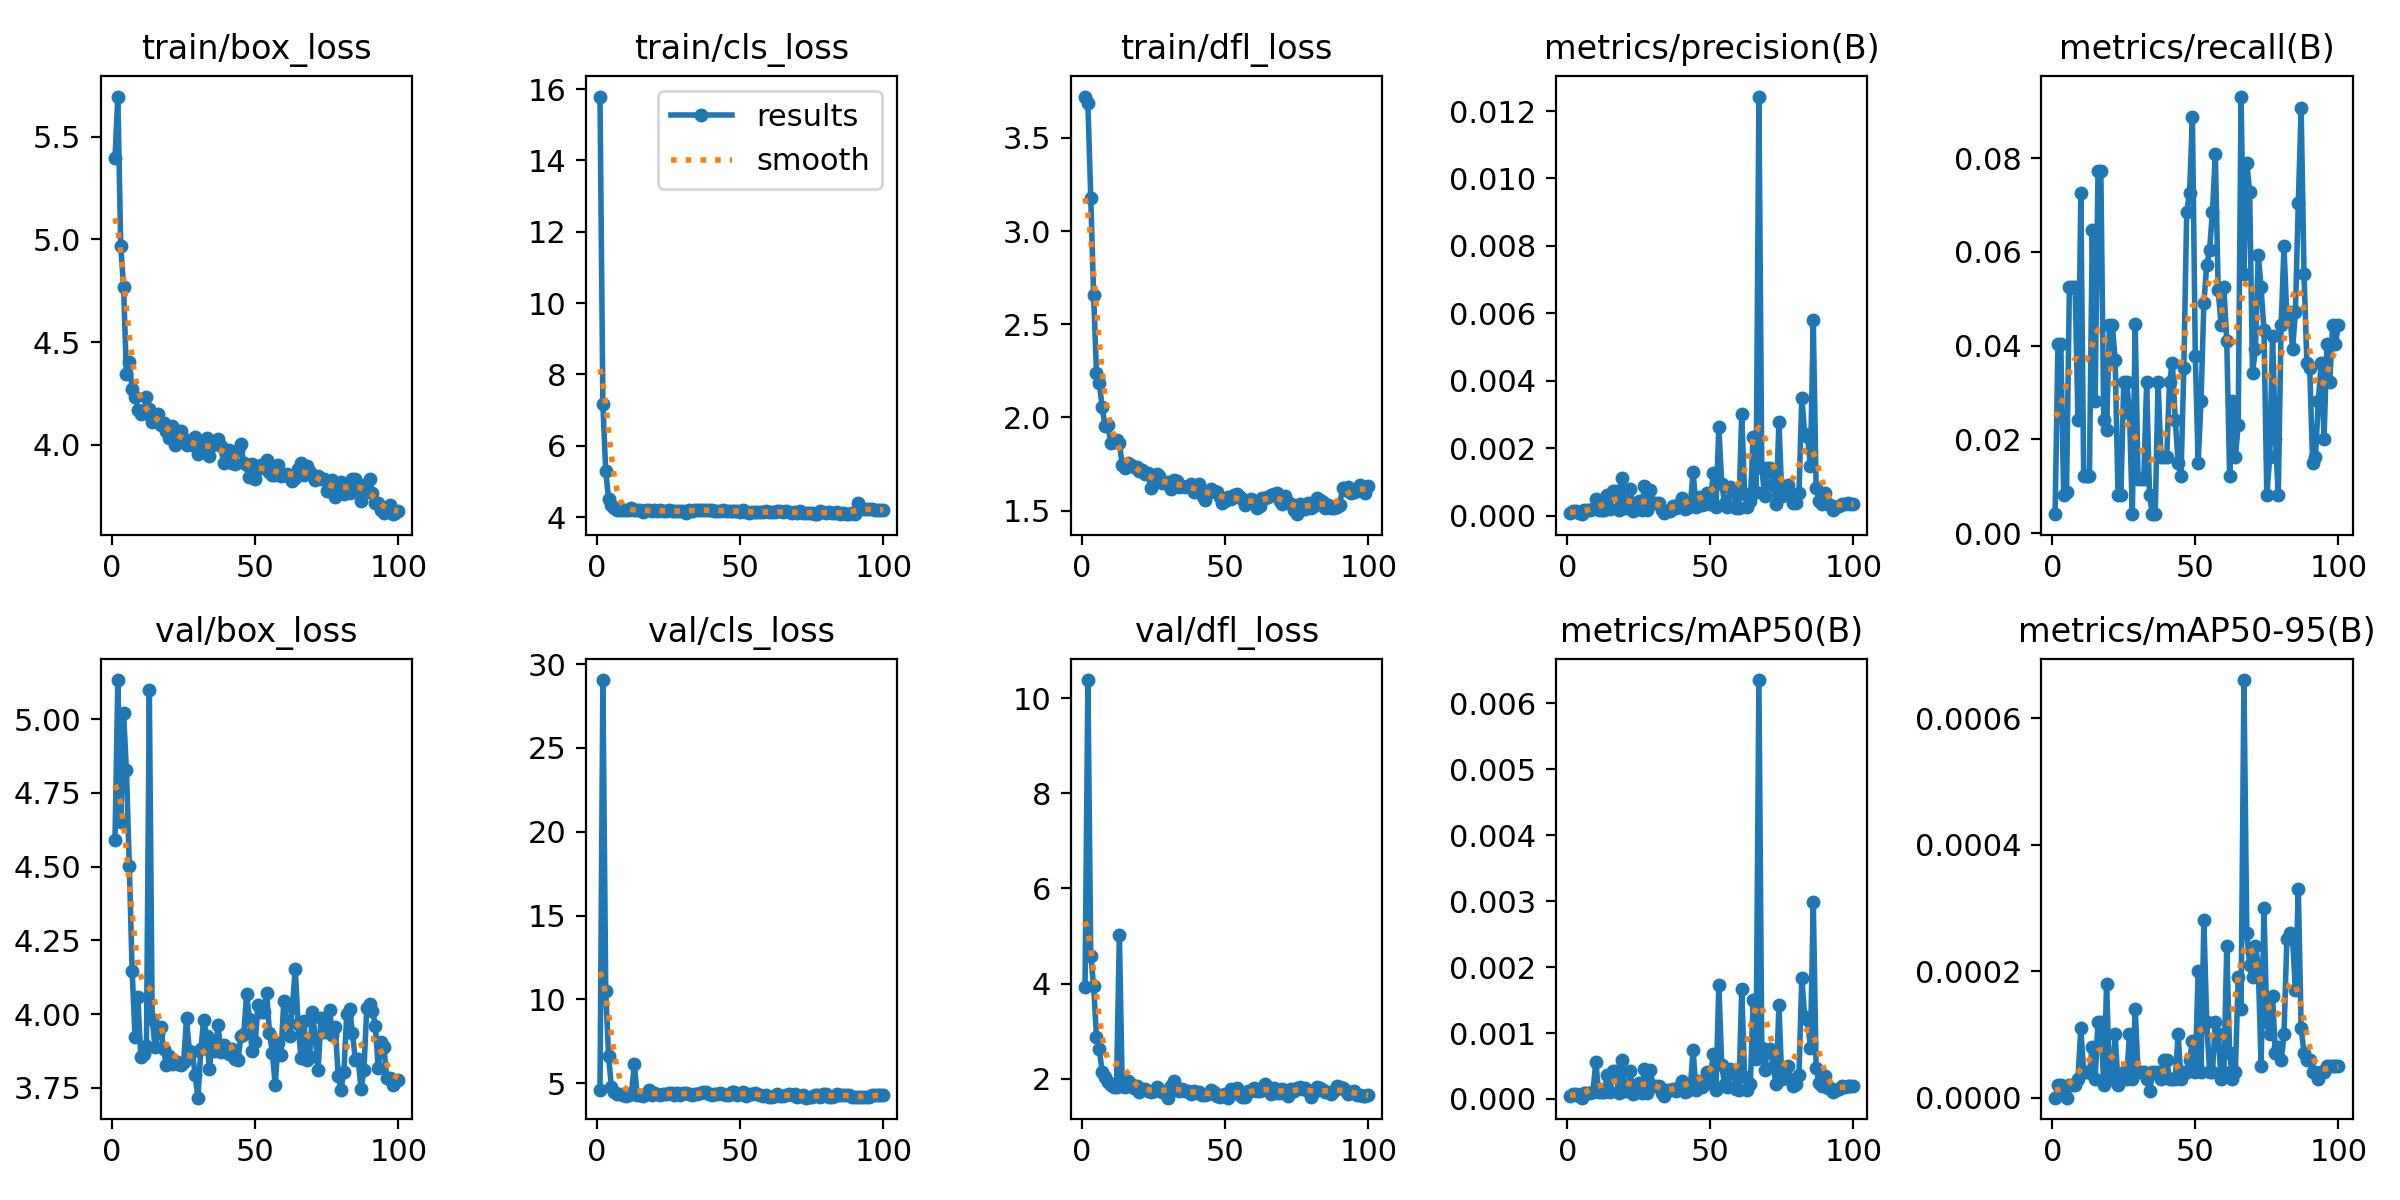

Source data for this figure (header and first rows):
epoch, train/box_loss, train/cls_loss, train/dfl_loss, metrics/precision(B), metrics/recall(B), metrics/mAP50(B), metrics/mAP50-95(B), val/box_loss, val/cls_loss, val/dfl_loss, lr/pg0, lr/pg1, lr/pg2
1, 5.396, 15.79, 3.722, 8e-05, 0.00403, 4e-05, 0, 4.589, 4.577, 3.92, 0.0005402, 0.0005402, 0.0005402
2, 5.695, 7.17, 3.686, 0.00012, 0.04032, 7e-05, 2e-05, 5.132, 29.05, 10.38, 0.001085, 0.001085, 0.001085
3, 4.969, 5.287, 3.179, 0.00012, 0.04032, 7e-05, 2e-05, 4.652, 10.47, 4.581, 0.001619, 0.001619, 0.001619
4, 4.771, 4.514, 2.658, 8e-05, 0.00806, 4e-05, 1e-05, 5.019, 6.609, 3.956, 0.001618, 0.001618, 0.001618
5, 4.343, 4.346, 2.238, 4e-05, 0.00872, 2e-05, 0, 4.827, 4.747, 2.882, 0.001618, 0.001618, 0.001618
6, 4.403, 4.244, 2.182, 0.00015, 0.05242, 9e-05, 2e-05, 4.503, 4.498, 2.619, 0.001601, 0.001601, 0.001601
7, 4.271, 4.189, 2.054, 0.00015, 0.05242, 9e-05, 2e-05, 4.146, 4.349, 2.135, 0.001584, 0.001584, 0.001584
8, 4.235, 4.207, 1.953, 0.00015, 0.05242, 9e-05, 2e-05, 3.924, 4.335, 2.024, 0.001568, 0.001568, 0.001568
9, 4.172, 4.2, 1.961, 0.00019, 0.02419, 0.00011, 3e-05, 4.058, 4.285, 1.935, 0.001551, 0.001551, 0.001551
10, 4.149, 4.208, 1.861, 0.0005, 0.07249, 0.00056, 0.00011, 3.856, 4.239, 1.874, 0.001535, 0.001535, 0.001535
11, 4.155, 4.198, 1.88, 0.00015, 0.0121, 0.0001, 4e-05, 3.865, 4.267, 1.819, 0.001519, 0.001519, 0.001519
12, 4.232, 4.242, 1.88, 0.00015, 0.0121, 0.0001, 4e-05, 3.891, 4.388, 1.833, 0.001502, 0.001502, 0.001502
13, 4.175, 4.196, 1.863, 0.00015, 0.0121, 0.0001, 4e-05, 5.097, 6.136, 5.03, 0.001486, 0.001486, 0.001486
14, 4.11, 4.193, 1.742, 0.00061, 0.0647, 0.00036, 8e-05, 3.984, 4.296, 1.839, 0.001469, 0.001469, 0.001469
15, 4.138, 4.196, 1.726, 0.00019, 0.02823, 0.00011, 3e-05, 3.888, 4.325, 1.83, 0.001453, 0.001453, 0.001453
16, 4.148, 4.155, 1.757, 0.00074, 0.07718, 0.00042, 0.00012, 3.935, 4.263, 1.945, 0.001436, 0.001436, 0.001436
17, 4.096, 4.205, 1.746, 0.00074, 0.07718, 0.00042, 0.00012, 3.957, 4.361, 1.889, 0.001419, 0.001419, 0.001419
18, 4.109, 4.199, 1.731, 0.00016, 0.02419, 9e-05, 2e-05, 3.881, 4.576, 1.809, 0.001403, 0.001403, 0.001403
19, 4.066, 4.171, 1.731, 0.00112, 0.02194, 0.00059, 0.00018, 3.827, 4.281, 1.84, 0.001386, 0.001386, 0.001386
20, 4.032, 4.188, 1.71, 0.00021, 0.04435, 0.00012, 3e-05, 3.859, 4.389, 1.724, 0.00137, 0.00137, 0.00137
21, 4.094, 4.174, 1.715, 0.00021, 0.04435, 0.00012, 3e-05, 3.832, 4.327, 1.782, 0.001353, 0.001353, 0.001353
22, 4.001, 4.192, 1.695, 0.0008, 0.03695, 0.00042, 0.0001, 3.841, 4.316, 1.772, 0.001337, 0.001337, 0.001337
23, 4.07, 4.173, 1.704, 0.00013, 0.00806, 7e-05, 2e-05, 3.83, 4.37, 1.734, 0.00132, 0.00132, 0.00132
24, 4.066, 4.167, 1.62, 0.0002, 0.00806, 0.0001, 3e-05, 3.828, 4.385, 1.717, 0.001304, 0.001304, 0.001304
25, 4.03, 4.185, 1.657, 0.00044, 0.03226, 0.00024, 4e-05, 3.839, 4.415, 1.746, 0.001287, 0.001287, 0.001287
26, 4, 4.16, 1.694, 0.00017, 0.03226, 9e-05, 3e-05, 3.986, 4.443, 1.815, 0.001271, 0.001271, 0.001271
27, 4.018, 4.184, 1.683, 0.00087, 0.02551, 0.00046, 0.0001, 3.873, 4.323, 1.785, 0.001254, 0.001254, 0.001254
28, 4.001, 4.182, 1.645, 0.00017, 0.00403, 9e-05, 3e-05, 3.873, 4.433, 1.725, 0.001238, 0.001238, 0.001238
29, 4.037, 4.167, 1.646, 0.00077, 0.04454, 0.00044, 0.00014, 3.794, 4.321, 1.708, 0.001221, 0.001221, 0.001221
30, 3.958, 4.171, 1.653, 0.00038, 0.01163, 0.0002, 4e-05, 3.717, 4.388, 1.599, 0.001205, 0.001205, 0.001205
31, 3.967, 4.124, 1.617, 0.00038, 0.01163, 0.0002, 4e-05, 3.88, 4.401, 1.838, 0.001188, 0.001188, 0.001188
32, 4.018, 4.202, 1.663, 0.00038, 0.01163, 0.0002, 4e-05, 3.98, 4.342, 1.948, 0.001172, 0.001172, 0.001172
33, 4.033, 4.168, 1.66, 0.00015, 0.03226, 9e-05, 3e-05, 3.926, 4.269, 1.784, 0.001155, 0.001155, 0.001155
34, 3.944, 4.198, 1.628, 8e-05, 0.00806, 4e-05, 1e-05, 3.815, 4.369, 1.746, 0.001139, 0.001139, 0.001139
35, 4, 4.198, 1.632, 0.00014, 0.00403, 0.00014, 4e-05, 3.901, 4.386, 1.784, 0.001122, 0.001122, 0.001122
36, 4.006, 4.212, 1.624, 0.00014, 0.00403, 0.00014, 4e-05, 3.874, 4.412, 1.74, 0.001106, 0.001106, 0.001106
37, 4.027, 4.2, 1.634, 0.00028, 0.03226, 0.00015, 4e-05, 3.962, 4.473, 1.736, 0.001089, 0.001089, 0.001089
38, 3.994, 4.203, 1.64, 0.00023, 0.01613, 0.00012, 3e-05, 3.871, 4.486, 1.684, 0.001073, 0.001073, 0.001073
39, 3.912, 4.202, 1.601, 0.00033, 0.01613, 0.00018, 6e-05, 3.897, 4.351, 1.746, 0.001056, 0.001056, 0.001056
40, 3.956, 4.187, 1.62, 0.00051, 0.01613, 0.00028, 6e-05, 3.872, 4.294, 1.688, 0.00104, 0.00104, 0.00104
41, 3.978, 4.177, 1.641, 0.0002, 0.03226, 0.00011, 3e-05, 3.864, 4.362, 1.71, 0.001023, 0.001023, 0.001023
42, 3.914, 4.175, 1.583, 0.00021, 0.03629, 0.00012, 3e-05, 3.881, 4.385, 1.662, 0.001007, 0.001007, 0.001007
43, 3.909, 4.184, 1.556, 0.00029, 0.02419, 0.00016, 3e-05, 3.848, 4.395, 1.648, 0.0009904, 0.0009904, 0.0009904
44, 3.974, 4.193, 1.594, 0.0013, 0.015, 0.00075, 0.0001, 3.844, 4.358, 1.682, 0.0009739, 0.0009739, 0.0009739
45, 4.004, 4.182, 1.618, 0.00025, 0.0121, 0.00013, 3e-05, 3.926, 4.271, 1.75, 0.0009574, 0.0009574, 0.0009574
46, 3.911, 4.158, 1.605, 0.00054, 0.03517, 0.00028, 4e-05, 3.931, 4.29, 1.726, 0.0009409, 0.0009409, 0.0009409
47, 3.904, 4.172, 1.601, 0.0003, 0.06855, 0.00018, 4e-05, 4.068, 4.484, 1.641, 0.0009243, 0.0009243, 0.0009243
48, 3.842, 4.167, 1.574, 0.00033, 0.07258, 0.00022, 6e-05, 3.982, 4.473, 1.614, 0.0009078, 0.0009078, 0.0009078
49, 3.909, 4.169, 1.542, 0.00066, 0.0888, 0.00041, 9e-05, 3.874, 4.313, 1.662, 0.0008913, 0.0008913, 0.0008913
50, 3.834, 4.153, 1.55, 0.00033, 0.03779, 0.00028, 4e-05, 3.904, 4.34, 1.683, 0.0008748, 0.0008748, 0.0008748
51, 3.883, 4.19, 1.574, 0.00125, 0.015, 0.00068, 0.0002, 4.029, 4.503, 1.602, 0.0008583, 0.0008583, 0.0008583
52, 3.902, 4.156, 1.561, 0.00025, 0.02823, 0.00014, 4e-05, 4.008, 4.262, 1.778, 0.0008418, 0.0008418, 0.0008418
53, 3.902, 4.117, 1.584, 0.00263, 0.04904, 0.00173, 0.00028, 4.007, 4.361, 1.77, 0.0008253, 0.0008253, 0.0008253
54, 3.926, 4.138, 1.591, 0.00095, 0.05711, 0.00052, 0.00012, 4.073, 4.366, 1.805, 0.0008088, 0.0008088, 0.0008088
55, 3.866, 4.152, 1.571, 0.00038, 0.06048, 0.00022, 4e-05, 3.935, 4.421, 1.654, 0.0007923, 0.0007923, 0.0007923
56, 3.855, 4.146, 1.561, 0.00026, 0.06855, 0.00018, 4e-05, 3.869, 4.371, 1.603, 0.0007758, 0.0007758, 0.0007758
57, 3.852, 4.14, 1.531, 0.00084, 0.08083, 0.00046, 0.00012, 3.759, 4.322, 1.603, 0.0007593, 0.0007593, 0.0007593
58, 3.905, 4.135, 1.545, 0.00074, 0.05195, 0.00041, 0.0001, 3.904, 4.267, 1.741, 0.0007428, 0.0007428, 0.0007428
59, 3.851, 4.169, 1.561, 0.00021, 0.04435, 0.00015, 3e-05, 3.86, 4.287, 1.734, 0.0007263, 0.0007263, 0.0007263
60, 3.855, 4.131, 1.552, 0.00022, 0.05242, 0.00013, 4e-05, 4.046, 4.179, 1.804, 0.0007098, 0.0007098, 0.0007098
... 40 more rows
